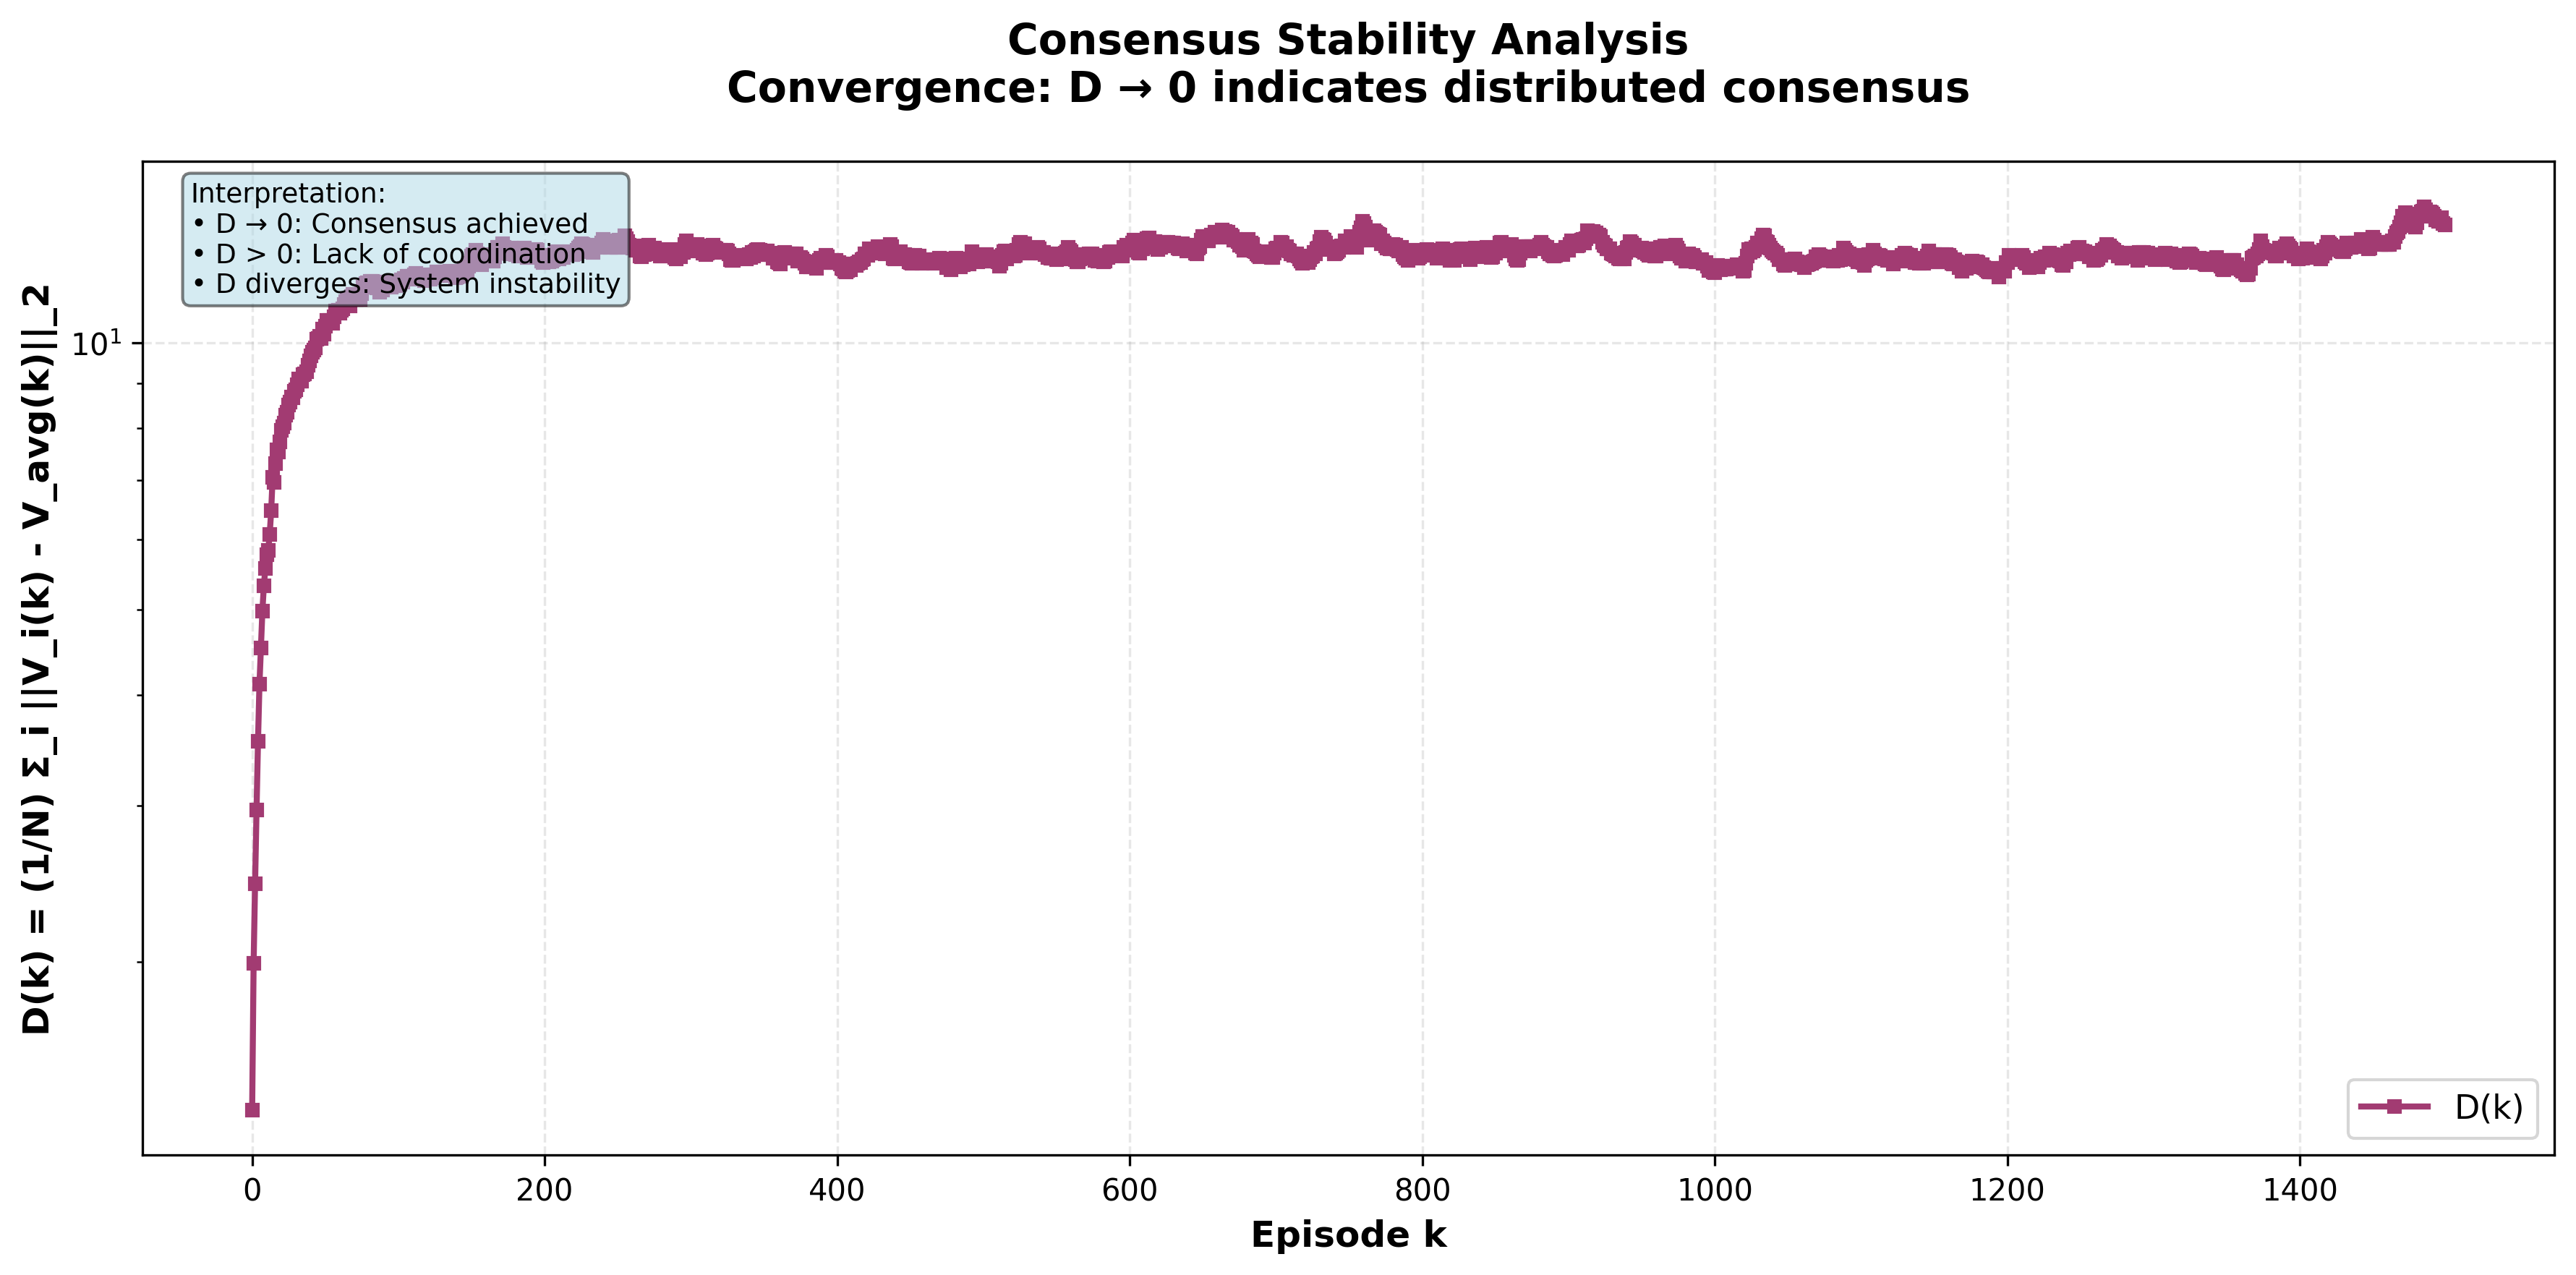

Source data for this figure (header and first rows):
episode, consensus_deviation
0, 1.362
1, 1.993
2, 2.45
3, 2.97
4, 3.548
5, 4.117
6, 4.519
7, 4.979
8, 5.314
9, 5.56
10, 5.762
11, 5.831
12, 6.08
13, 6.458
14, 7.041
15, 6.954
16, 7.297
17, 7.569
18, 7.527
19, 7.724
20, 7.968
21, 8.032
22, 8.112
23, 8.284
24, 8.35
25, 8.509
26, 8.567
27, 8.689
28, 8.663
29, 8.812
30, 8.849
31, 8.968
32, 9.091
33, 9.054
34, 9.047
35, 9.21
36, 9.223
37, 9.263
38, 9.424
39, 9.534
40, 9.663
41, 9.753
42, 9.81
43, 9.871
44, 10.09
45, 10.1
46, 10.17
47, 10.12
48, 10.36
49, 10.23
50, 10.43
51, 10.59
52, 10.57
53, 10.59
54, 10.57
55, 10.52
56, 10.69
57, 10.86
58, 10.85
59, 10.87
... 1,440 more rows
